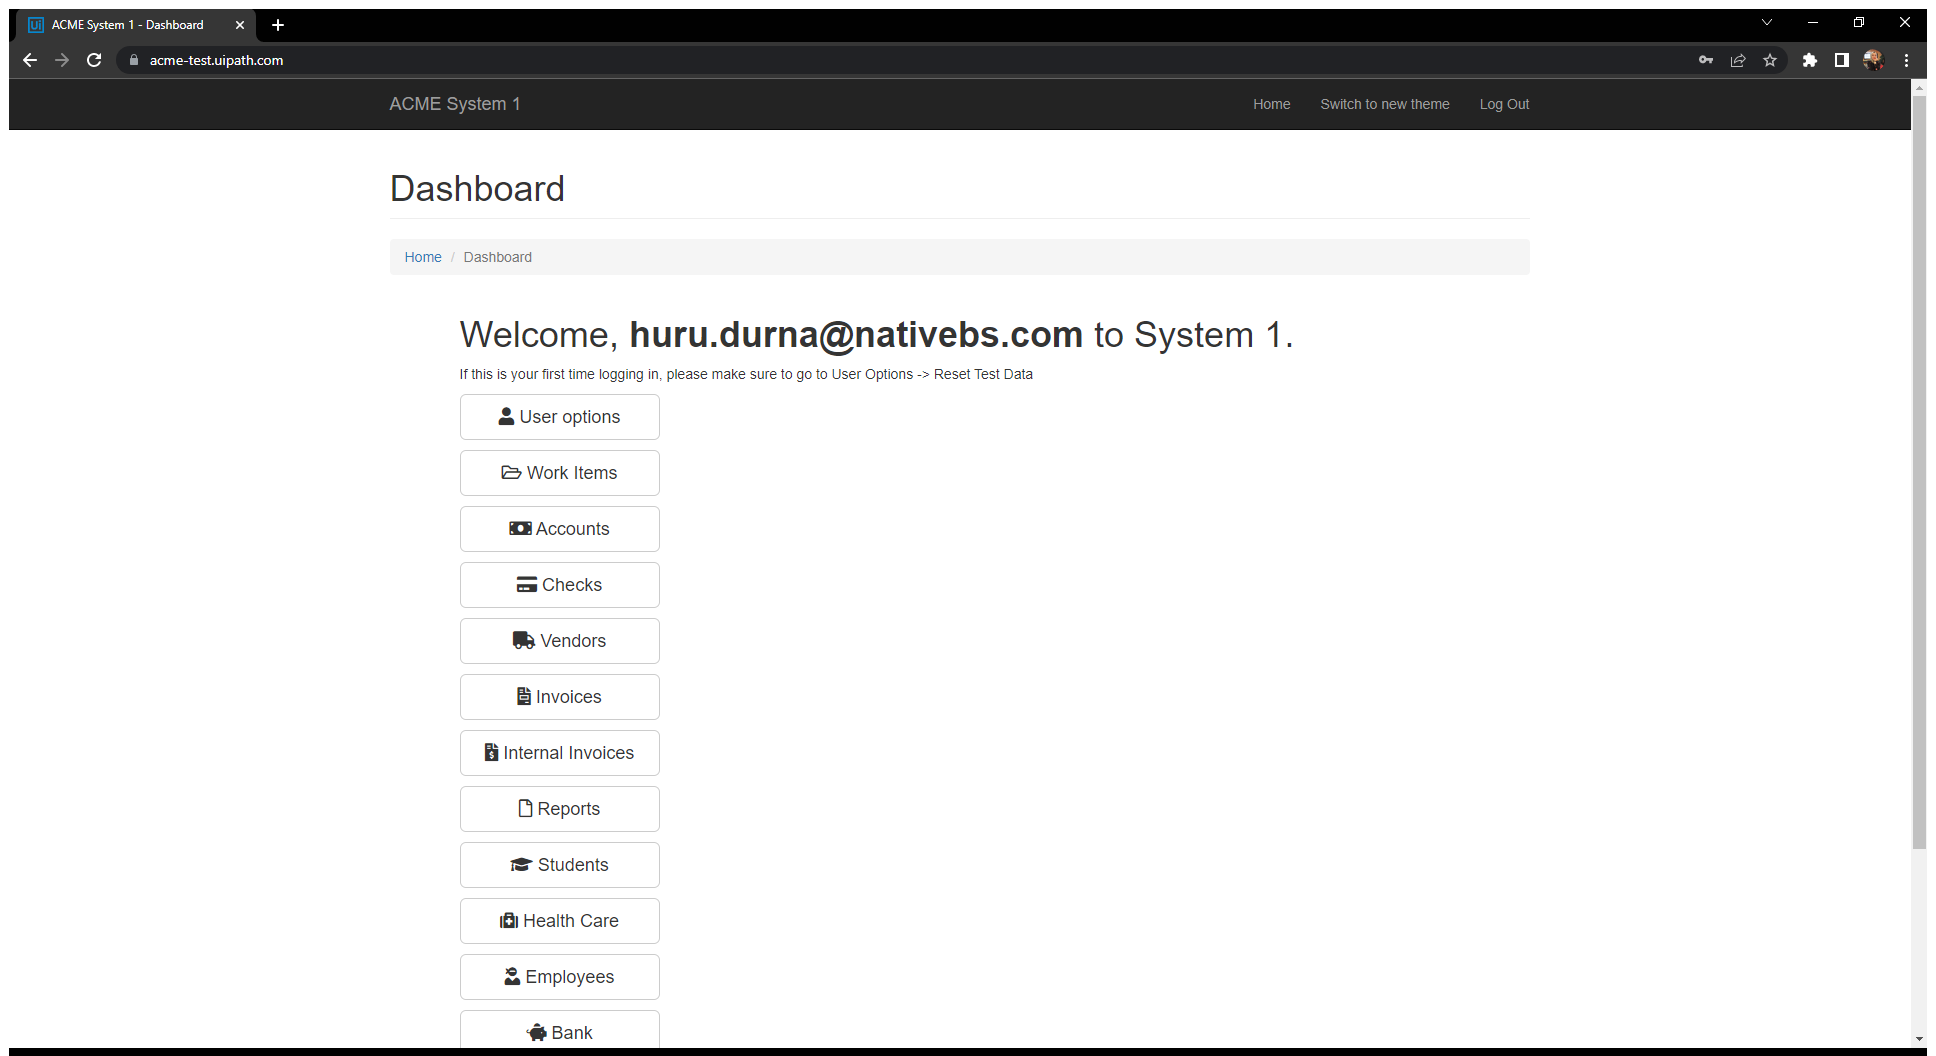
Task: Customer Ref Calculating Client Security Hash
Workflow: System1_NavigateToWIDetails

Step 1: Use Browser Chrome: ACME System 1 - Dashboard in window 'ACME System 1 - Dashboard' (chrome.exe)
